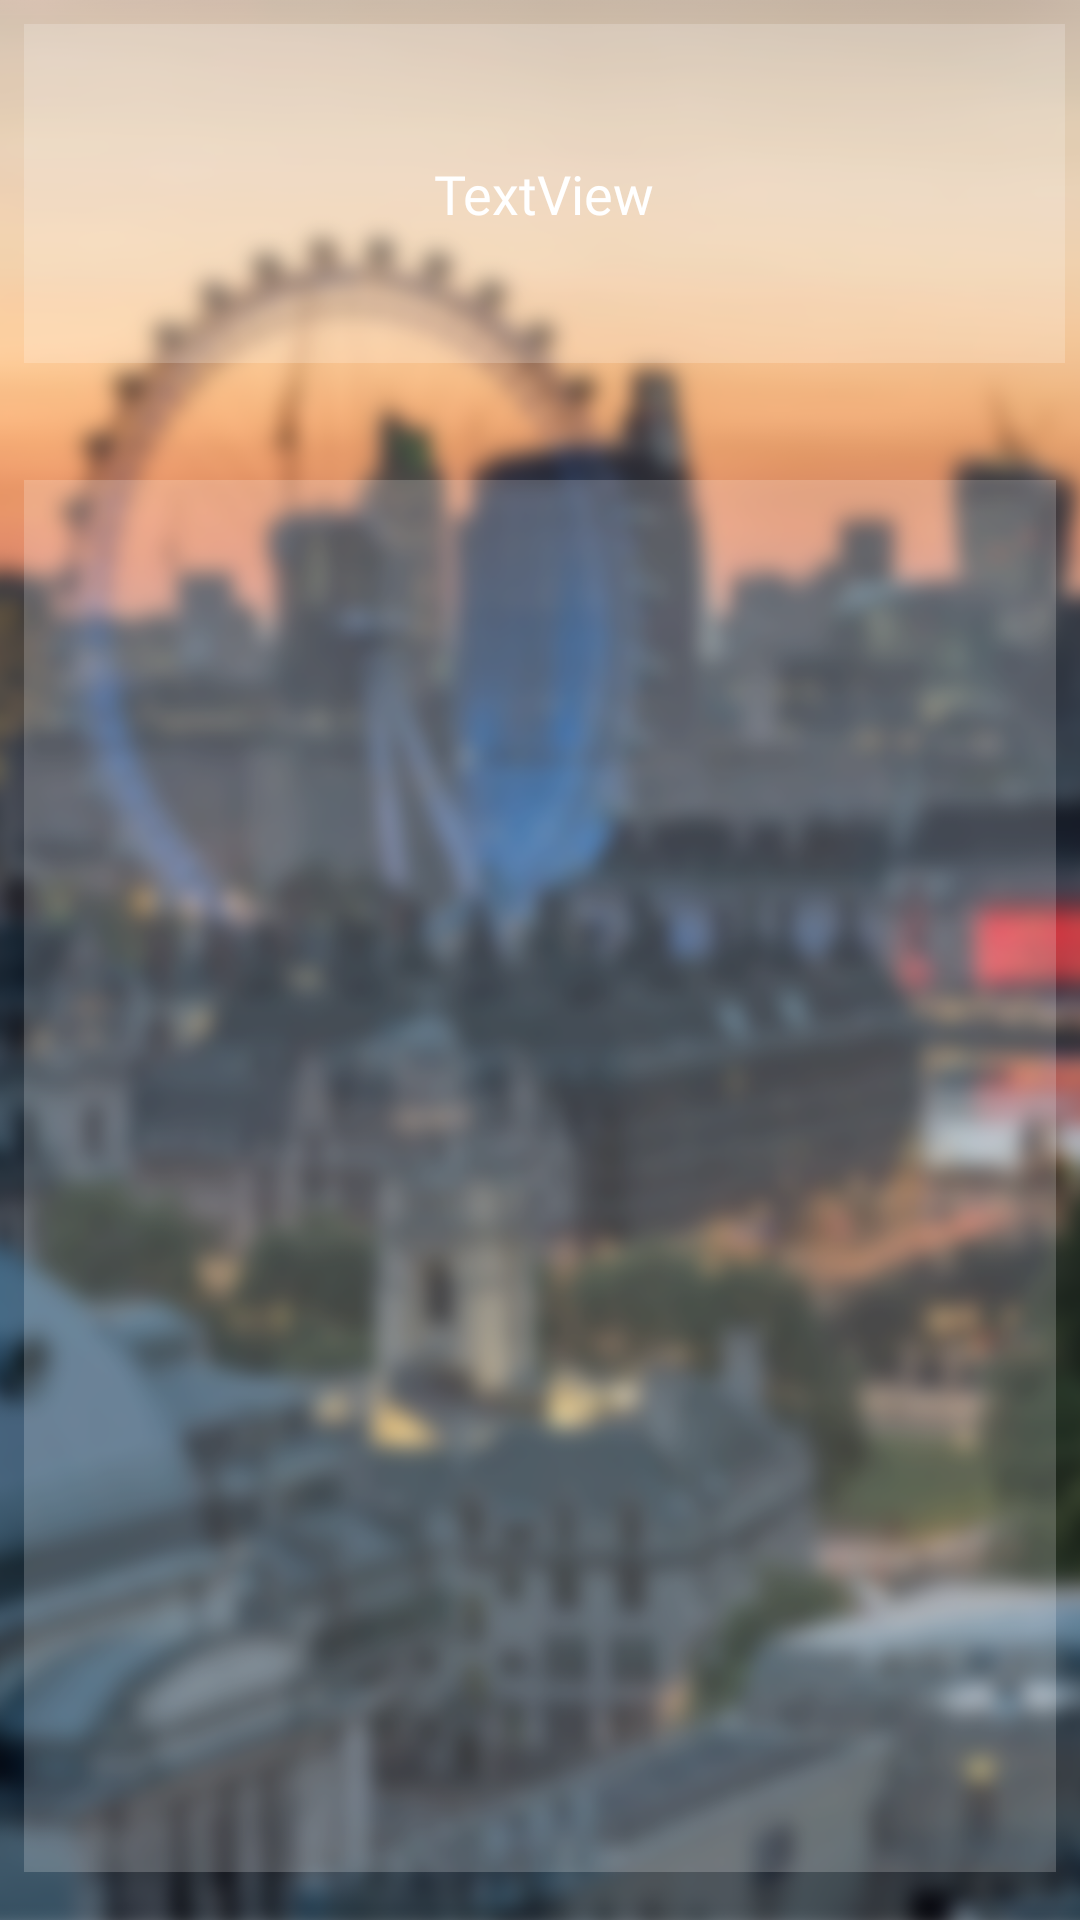

Reconstruct the res/layout file that produces this screen, plus the resources it refers to.
<!-- AndroidManifest.xml: application theme Theme.AppCompat.Light.NoActionBar -->
<!-- res/layout/activity_sub_with_space.xml -->
<?xml version="1.0" encoding="utf-8"?>
<android.support.constraint.ConstraintLayout xmlns:android="http://schemas.android.com/apk/res/android"
    xmlns:app="http://schemas.android.com/apk/res-auto"
    xmlns:tools="http://schemas.android.com/tools"
    android:layout_width="match_parent"
    android:layout_height="match_parent"
    android:background="@drawable/background"
    tools:context="com.example.asusnb.travelsurvivalunit.SubWithSpace">

    <ListView
        android:id="@+id/listView"
        android:layout_width="0dp"
        android:layout_height="0dp"
        android:layout_marginBottom="16dp"
        android:layout_marginEnd="8dp"
        android:layout_marginLeft="8dp"
        android:layout_marginRight="8dp"
        android:layout_marginStart="8dp"
        android:layout_marginTop="160dp"
        android:background="#32ffffff"
        android:fontFamily="@font/catcafeaccent"
        android:textColor="@android:color/background_light"
        app:layout_constraintBottom_toBottomOf="parent"
        app:layout_constraintEnd_toEndOf="parent"
        app:layout_constraintStart_toStartOf="parent"
        app:layout_constraintTop_toTopOf="parent"
        app:layout_constraintVertical_bias="0.0" />

    <TextView
        android:id="@+id/textView9"
        android:layout_width="347dp"
        android:layout_height="113dp"
        android:layout_marginEnd="8dp"
        android:layout_marginStart="8dp"
        android:layout_marginTop="8dp"
        android:background="#32ffffff"
        android:fontFamily="@font/catcafeaccent"
        android:gravity="center"
        android:text="TextView"
        android:textColor="@android:color/background_light"
        android:textSize="18sp"
        app:layout_constraintEnd_toEndOf="parent"
        app:layout_constraintHorizontal_bias="0.0"
        app:layout_constraintLeft_toLeftOf="parent"
        app:layout_constraintRight_toRightOf="parent"
        app:layout_constraintStart_toStartOf="parent"
        app:layout_constraintTop_toTopOf="parent" />

</android.support.constraint.ConstraintLayout>
<!-- resources referenced by this layout -->
<resources>
  <!-- drawable background: png bitmap (drawable, 663101 bytes) -->
</resources>
